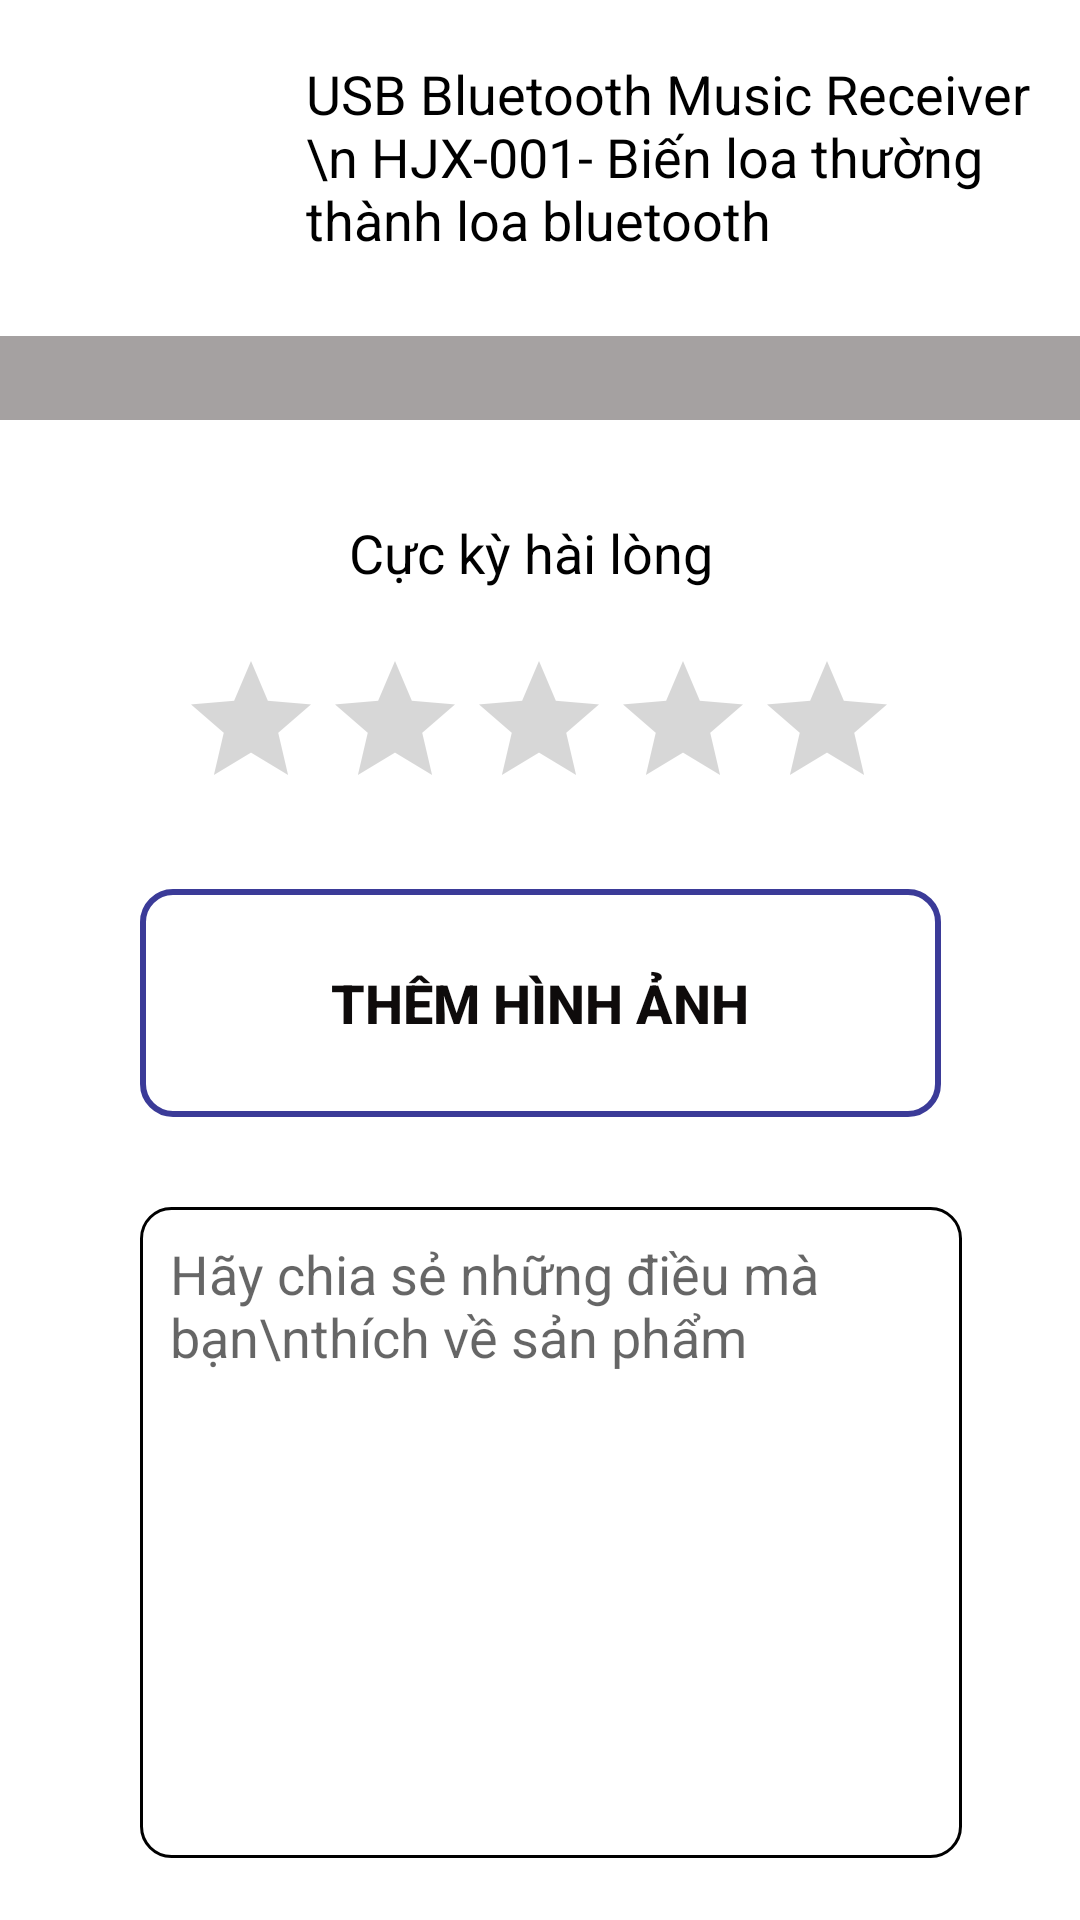

This screen was rendered from an Android layout file. Write that file and the resources it references.
<!-- AndroidManifest.xml: application theme Theme.BTTH_Tuan2 -->
<!-- res/layout/activity_cau_2b.xml -->
<?xml version="1.0" encoding="utf-8"?>
<androidx.constraintlayout.widget.ConstraintLayout xmlns:android="http://schemas.android.com/apk/res/android"
    xmlns:app="http://schemas.android.com/apk/res-auto"
    xmlns:tools="http://schemas.android.com/tools"
    android:layout_width="match_parent"
    android:layout_height="match_parent"
    android:background="#FFFFFF"
    tools:context=".Cau_2b">

    <ImageView
        android:id="@+id/imageView"
        android:layout_width="90dp"
        android:layout_height="90dp"
        android:layout_marginStart="16dp"
        android:layout_marginLeft="16dp"
        android:layout_marginTop="13dp"
        app:layout_constraintStart_toStartOf="parent"
        app:layout_constraintTop_toTopOf="parent"
        app:srcCompat="@drawable/ic_usb_1" />

    <TextView
        android:id="@+id/textView9"
        android:layout_width="253dp"
        android:layout_height="83dp"
        android:layout_marginTop="19dp"
        android:layout_marginEnd="5dp"
        android:layout_marginRight="5dp"
        android:text="USB Bluetooth Music Receiver \n HJX-001- Biến loa thường thành loa bluetooth"
        android:textColor="@color/black"
        android:textSize="18sp"
        app:layout_constraintEnd_toEndOf="parent"
        app:layout_constraintTop_toTopOf="parent" />

    <View
        android:id="@+id/view3"
        android:layout_width="411dp"
        android:layout_height="28dp"
        android:layout_marginTop="112dp"
        android:background="#A5A1A1"
        app:layout_constraintEnd_toEndOf="parent"
        app:layout_constraintHorizontal_bias="0.0"
        app:layout_constraintStart_toStartOf="parent"
        app:layout_constraintTop_toTopOf="parent" />

    <TextView
        android:id="@+id/textView10"
        android:layout_width="wrap_content"
        android:layout_height="wrap_content"
        android:layout_marginStart="50dp"
        android:layout_marginLeft="50dp"
        android:layout_marginTop="172dp"
        android:layout_marginEnd="51dp"
        android:layout_marginRight="51dp"
        android:text="Cực kỳ hài lòng"
        android:textColor="@color/black"
        android:textSize="18sp"
        app:layout_constraintEnd_toEndOf="parent"
        app:layout_constraintHorizontal_bias="0.483"
        app:layout_constraintStart_toStartOf="parent"
        app:layout_constraintTop_toTopOf="parent" />

    <RatingBar
        android:id="@+id/ratingBar"
        android:layout_width="wrap_content"
        android:layout_height="wrap_content"
        android:layout_marginTop="20dp"
        android:background="#FFFFFF"
        app:layout_constraintEnd_toEndOf="parent"
        app:layout_constraintHorizontal_bias="0.497"
        app:layout_constraintStart_toStartOf="parent"
        app:layout_constraintTop_toBottomOf="@+id/textView10" />

    <Button
        android:id="@+id/button"
        android:layout_width="267dp"
        android:layout_height="76dp"
        android:layout_marginStart="72dp"
        android:layout_marginLeft="72dp"
        android:layout_marginTop="23dp"
        android:layout_marginEnd="72dp"
        android:layout_marginRight="72dp"
        android:background="@drawable/cuspoto"
        android:drawableLeft="@drawable/ic_camera_1"
        android:padding="20dp"
        android:text="Thêm hình ảnh"
        android:textColor="#0E0B0B"
        android:textSize="18sp"
        android:textStyle="bold"
        app:iconTint="#FFFFFF"
        app:layout_constraintEnd_toEndOf="parent"
        app:layout_constraintStart_toStartOf="parent"
        app:layout_constraintTop_toBottomOf="@+id/ratingBar" />

    <EditText
        android:id="@+id/fname"
        android:layout_width="274dp"
        android:layout_height="217dp"
        android:layout_marginStart="72dp"
        android:layout_marginLeft="72dp"
        android:layout_marginTop="30dp"
        android:layout_marginEnd="65dp"
        android:layout_marginRight="65dp"
        android:background="@drawable/borderblack"
        android:gravity="top"
        android:hint="Hãy chia sẻ những điều mà bạn\nthích về sản phẩm"
        android:padding="10dp"
        app:layout_constraintEnd_toEndOf="parent"
        app:layout_constraintStart_toStartOf="parent"
        app:layout_constraintTop_toBottomOf="@+id/button" />

    <Button
        android:id="@+id/button2"
        android:layout_width="279dp"
        android:layout_height="50dp"
        android:layout_marginStart="159dp"
        android:layout_marginLeft="159dp"
        android:layout_marginTop="29dp"
        android:layout_marginEnd="159dp"
        android:layout_marginRight="159dp"
        android:layout_marginBottom="34dp"
        android:text="Gửi"
        android:textSize="18sp"
        app:backgroundTint="#0D5DB6"
        app:layout_constraintBottom_toBottomOf="parent"
        app:layout_constraintEnd_toEndOf="parent"
        app:layout_constraintHorizontal_bias="0.467"
        app:layout_constraintStart_toStartOf="parent"
        app:layout_constraintTop_toBottomOf="@+id/fname"
        app:layout_constraintVertical_bias="0.666" />

</androidx.constraintlayout.widget.ConstraintLayout>
<!-- resources referenced by this layout -->
<resources>
  <!-- drawable borderblack (drawable) -->
  <?xml version="1.0" encoding="utf-8"?>
  <shape xmlns:android="http://schemas.android.com/apk/res/android" android:shape="rectangle">
      <solid android:color="@android:color/white" />
      <stroke android:width="1dip" android:color="#000000"/>
      <corners android:radius="10dp"></corners>
  </shape>
  <!-- drawable cuspoto (drawable) -->
  <?xml version="1.0" encoding="utf-8"?>
  <shape xmlns:android="http://schemas.android.com/apk/res/android" android:shape="rectangle">
      <solid android:color="@android:color/transparent" />
      <stroke android:width="2dp" android:color="#3b3b98"></stroke>
      <corners android:radius="10dp"></corners>
  </shape>
  <style name="Theme.BTTH_Tuan2" parent="Theme.MaterialComponents.DayNight.DarkActionBar">
          
          <item name="colorPrimary">@color/purple_500</item>
          <item name="colorPrimaryVariant">@color/purple_700</item>
          <item name="colorOnPrimary">@color/white</item>
          
          <item name="colorSecondary">@color/teal_200</item>
          <item name="colorSecondaryVariant">@color/teal_700</item>
          <item name="colorOnSecondary">@color/black</item>
          
          <item name="android:statusBarColor" tools:targetApi="l">?attr/colorPrimaryVariant</item>
          
      </style>
  <!-- not gathered from this repository: default colours our renderer supplied (Android Studio template values) -->
  <color name="purple_500">#FF6200EE</color>
  <color name="purple_700">#FF3700B3</color>
  <color name="teal_200">#FF03DAC5</color>
  <color name="teal_700">#FF018786</color>
  <color name="black">#FF000000</color>
  <color name="white">#FFFFFFFF</color>
</resources>
